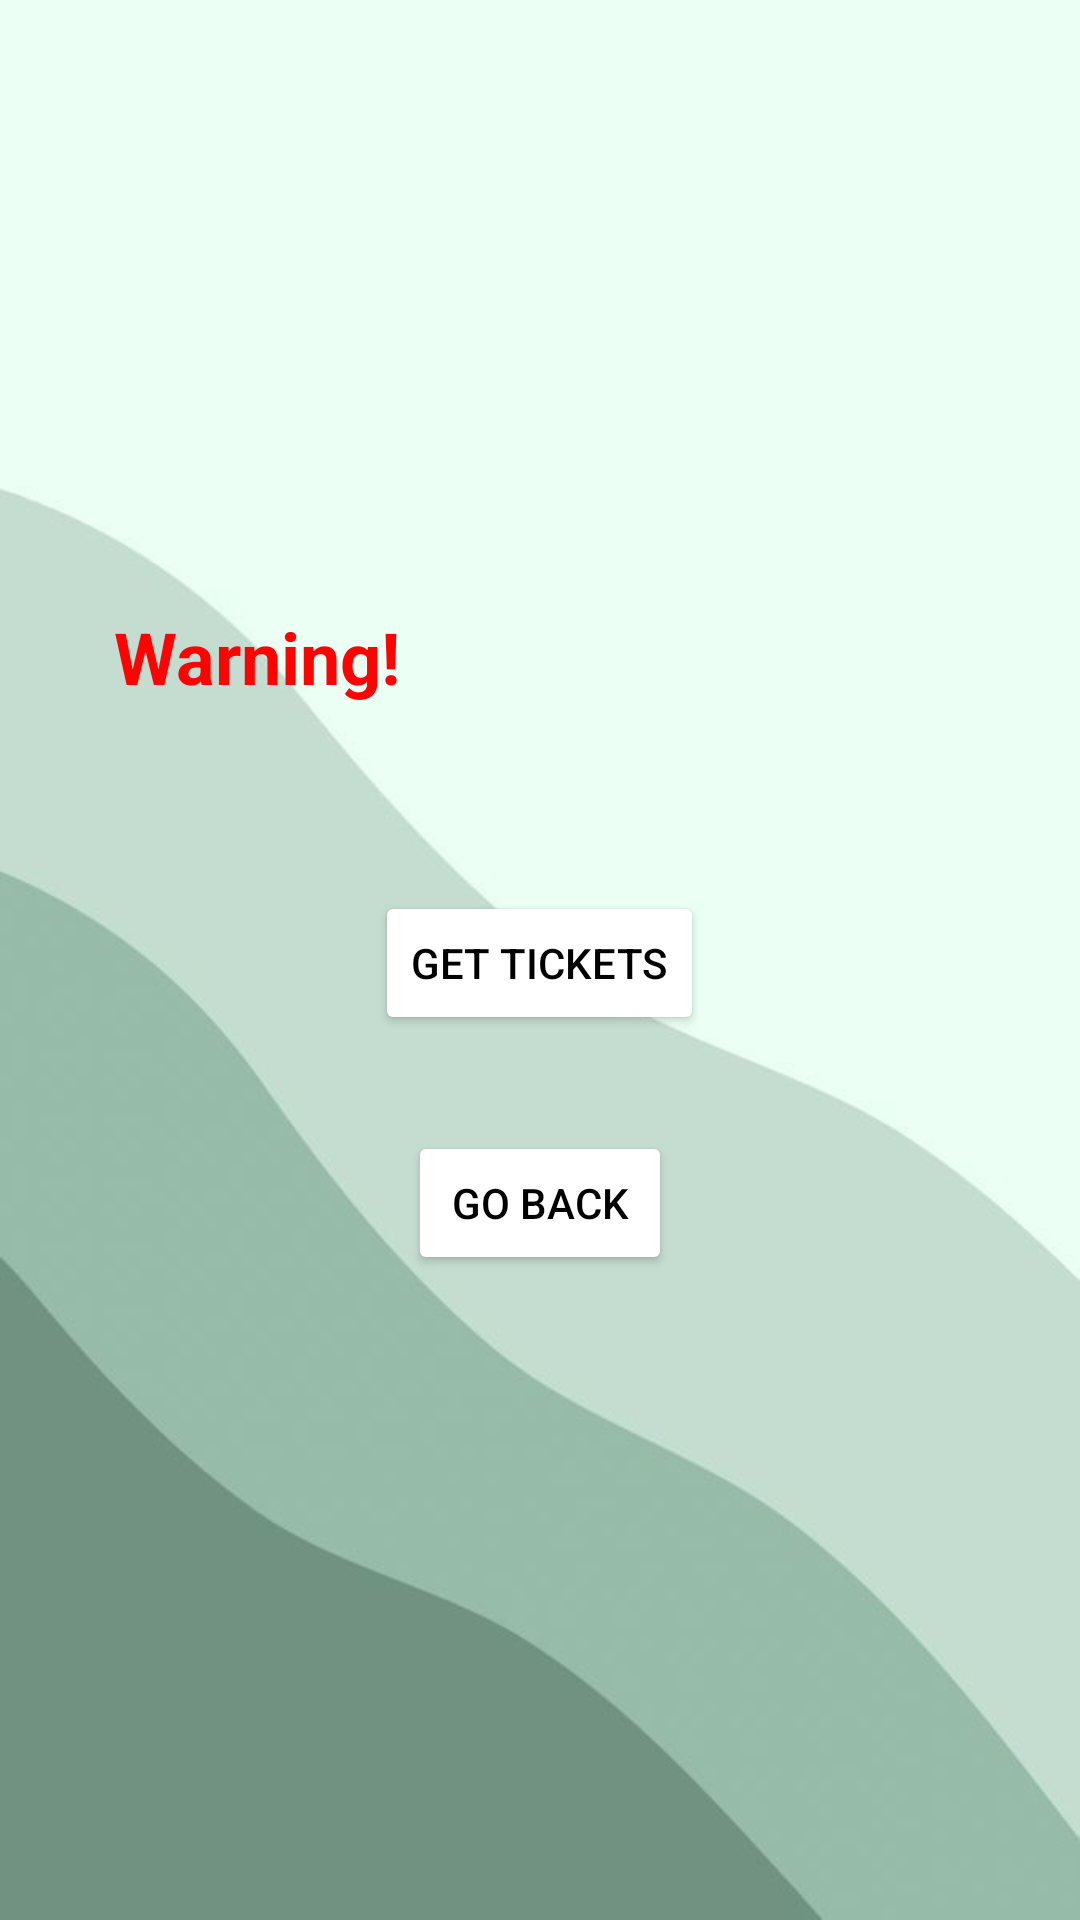

Reconstruct the res/layout file that produces this screen, plus the resources it refers to.
<!-- AndroidManifest.xml: application theme Theme.PoppinTheatres -->
<!-- res/layout/activity_performance_details.xml -->
<?xml version="1.0" encoding="utf-8"?>
<LinearLayout xmlns:android="http://schemas.android.com/apk/res/android"
    xmlns:app="http://schemas.android.com/apk/res-auto"
    android:orientation="vertical"
    android:layout_width="match_parent"
    android:layout_height="match_parent"
    android:background="@drawable/background"
    android:paddingRight="10dp"
    android:paddingLeft="10dp">

    <TextView
        android:id="@+id/title_text_view"
        android:layout_width="match_parent"
        android:layout_height="wrap_content"
        android:padding="16dp"
        android:textAlignment="center"
        android:textAppearance="@style/TextAppearance.AppCompat.Large"
        android:textSize="34sp"
        android:textStyle="bold" />

    <TextView
        android:id="@+id/date_text_view"
        android:layout_width="match_parent"
        android:layout_height="wrap_content"
        android:textAlignment="textEnd"
        android:textAppearance="@style/TextAppearance.AppCompat.Medium" />

    <TextView
        android:id="@+id/location_text_view"
        android:layout_width="match_parent"
        android:layout_height="wrap_content"
        android:textAlignment="textEnd"
        android:textAppearance="@style/TextAppearance.AppCompat.Medium" />

    <TextView
        android:id="@+id/seats_available_text_view"
        android:layout_width="match_parent"
        android:layout_height="wrap_content"
        android:textAlignment="textEnd"
        android:textAppearance="@style/TextAppearance.AppCompat.Medium" />

    <TextView
        android:id="@+id/seat_price_text_view"
        android:layout_width="match_parent"
        android:layout_height="wrap_content"
        android:textAlignment="textEnd"
        android:textAppearance="@style/TextAppearance.AppCompat.Medium" />

    <RelativeLayout
        android:layout_width="match_parent"
        android:layout_height="wrap_content"
        android:padding="16dp">

        <TextView
            android:paddingLeft="5dp"
            android:paddingRight="5dp"
            android:id="@+id/accessibility_text_view"
            android:visibility="visible"
            android:layout_width="match_parent"
            android:layout_height="wrap_content"
            android:textAppearance="@style/TextAppearance.AppCompat.Medium"
            android:paddingTop="50dp"
            android:background="@drawable/bubble_background" />

        <TextView
            android:paddingLeft="10dp"
            android:id="@+id/top_text_view"
            android:layout_width="wrap_content"
            android:layout_height="wrap_content"
            android:layout_alignStart="@id/accessibility_text_view"
            android:layout_alignTop="@id/accessibility_text_view"
            android:layout_marginStart="2dp"
            android:layout_marginTop="2dp"
            android:paddingTop="10dp"
            android:text="Warning!"
            android:textAlignment="viewStart"
            android:textAppearance="@style/TextAppearance.AppCompat.Medium"
            android:textColor="#FF0303"
            android:textSize="24sp"
            android:textStyle="bold" />

    </RelativeLayout>

    <Button
        android:id="@+id/get_tickets_button"
        android:layout_width="wrap_content"
        android:layout_height="wrap_content"
        android:layout_margin="16dp"
        android:layout_gravity="center_horizontal"
        android:text="Get Tickets"
        android:textAlignment="center"
        android:textColor="#000000"
        android:textSize="14sp"
        app:backgroundTint="#FFFFFF" />

    <Button
        android:id="@+id/go_back"
        android:layout_width="wrap_content"
        android:layout_height="wrap_content"
        android:layout_margin="16dp"
        android:layout_gravity="center_horizontal"
        android:text="Go Back"
        android:textAlignment="center"
        android:textColor="#000000"
        android:textSize="14sp"
        app:backgroundTint="#FFFFFF" />



</LinearLayout>
<!-- resources referenced by this layout -->
<resources>
  <!-- drawable background: png bitmap (drawable-v24, 89247 bytes) -->
  <style name="Theme.PoppinTheatres" parent="Theme.MaterialComponents.DayNight.DarkActionBar">
          
          <item name="colorPrimary">@color/purple_500</item>
          <item name="colorPrimaryVariant">@color/purple_700</item>
          <item name="colorOnPrimary">@color/white</item>
          
          <item name="colorSecondary">@color/teal_200</item>
          <item name="colorSecondaryVariant">@color/teal_700</item>
          <item name="colorOnSecondary">@color/black</item>
          
          <item name="android:statusBarColor" tools:targetApi="21">?attr/colorPrimaryVariant</item>
          
      </style>
  <!-- not gathered from this repository: default colours our renderer supplied (Android Studio template values) -->
  <color name="purple_500">#FF6200EE</color>
  <color name="purple_700">#FF3700B3</color>
  <color name="teal_200">#FF03DAC5</color>
  <color name="teal_700">#FF018786</color>
  <color name="black">#FF000000</color>
  <color name="white">#FFFFFFFF</color>
</resources>
